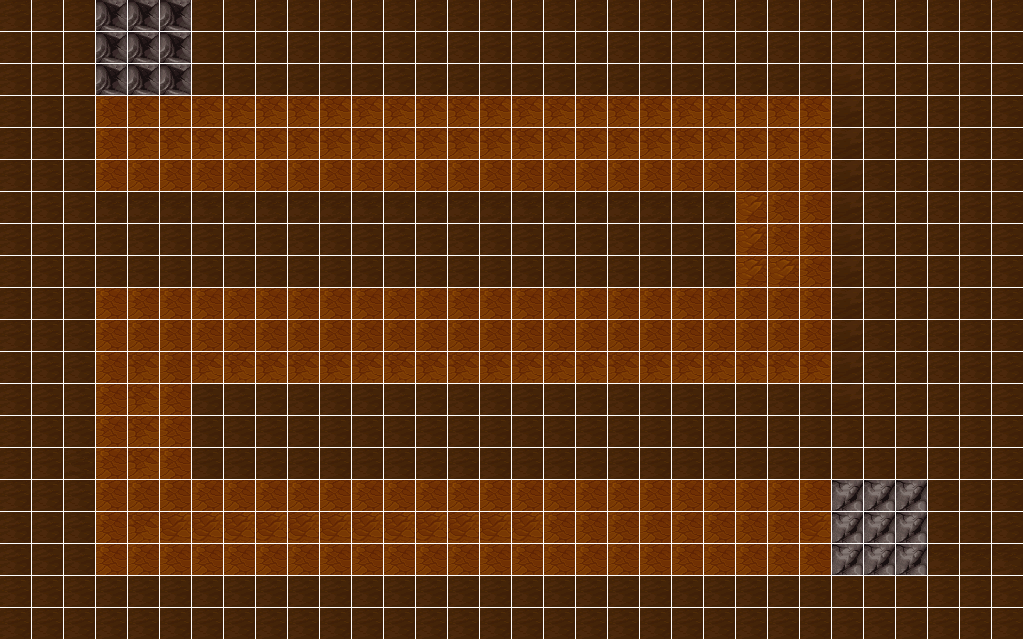

The file beside this chart, header and first rows:
183, 183, 183, 167, 167, 167, 183, 183, 183, 183, 183, 183, 183, 183, 183, 183, 183, 183, 183, 183, 183, 183, 183, 183
183, 183, 183, 167, 167, 167, 183, 183, 183, 183, 183, 183, 183, 183, 183, 183, 183, 183, 183, 183, 183, 183, 183, 183
183, 183, 183, 167, 167, 167, 183, 183, 183, 183, 183, 183, 183, 183, 183, 183, 183, 183, 183, 183, 183, 183, 183, 183
183, 183, 183, 239, 222, 222, 222, 222, 222, 222, 222, 222, 222, 222, 222, 222, 222, 222, 222, 222, 222, 222, 222, 222
183, 183, 183, 239, 222, 222, 222, 222, 222, 222, 222, 222, 222, 222, 222, 222, 222, 222, 222, 222, 222, 222, 222, 222
183, 183, 183, 239, 239, 239, 239, 239, 239, 239, 239, 239, 239, 239, 239, 239, 239, 239, 239, 239, 239, 239, 239, 239
183, 183, 183, 185, 185, 185, 185, 185, 185, 185, 185, 185, 185, 185, 185, 185, 185, 185, 185, 185, 185, 185, 185, 240
183, 183, 183, 183, 183, 183, 183, 183, 183, 183, 183, 183, 183, 183, 183, 183, 183, 183, 183, 183, 183, 183, 183, 240
183, 183, 183, 183, 183, 183, 183, 183, 183, 183, 183, 183, 183, 183, 183, 183, 183, 183, 183, 183, 183, 183, 183, 240
183, 183, 183, 239, 239, 239, 239, 239, 239, 239, 239, 239, 239, 239, 239, 239, 239, 239, 239, 239, 239, 239, 239, 239
183, 183, 183, 239, 239, 239, 239, 239, 239, 239, 239, 239, 239, 239, 239, 239, 239, 239, 239, 239, 239, 239, 239, 239
183, 183, 183, 239, 222, 239, 222, 222, 222, 222, 222, 222, 222, 222, 222, 222, 222, 222, 222, 222, 222, 222, 222, 222
183, 183, 183, 239, 222, 239, 183, 183, 183, 183, 183, 183, 183, 183, 183, 183, 183, 183, 183, 183, 183, 183, 183, 183
183, 183, 183, 239, 222, 239, 183, 183, 183, 183, 183, 183, 183, 183, 183, 183, 183, 183, 183, 183, 183, 183, 183, 183
183, 183, 184, 239, 222, 239, 183, 183, 183, 183, 183, 183, 183, 183, 183, 183, 183, 183, 183, 183, 183, 183, 183, 183
183, 183, 183, 239, 239, 239, 239, 239, 239, 239, 239, 239, 239, 239, 239, 239, 239, 239, 239, 239, 239, 239, 239, 239
183, 183, 183, 239, 222, 221, 221, 221, 221, 221, 221, 221, 221, 221, 221, 221, 221, 239, 239, 239, 239, 239, 239, 239
183, 183, 183, 239, 239, 239, 239, 239, 239, 239, 239, 239, 239, 239, 239, 239, 239, 239, 239, 239, 239, 239, 239, 239
183, 183, 183, 183, 183, 183, 183, 183, 183, 183, 183, 183, 183, 183, 183, 183, 183, 183, 183, 183, 183, 183, 183, 183
183, 183, 183, 183, 183, 183, 183, 183, 183, 183, 183, 183, 183, 183, 183, 183, 183, 183, 183, 183, 183, 183, 183, 183
